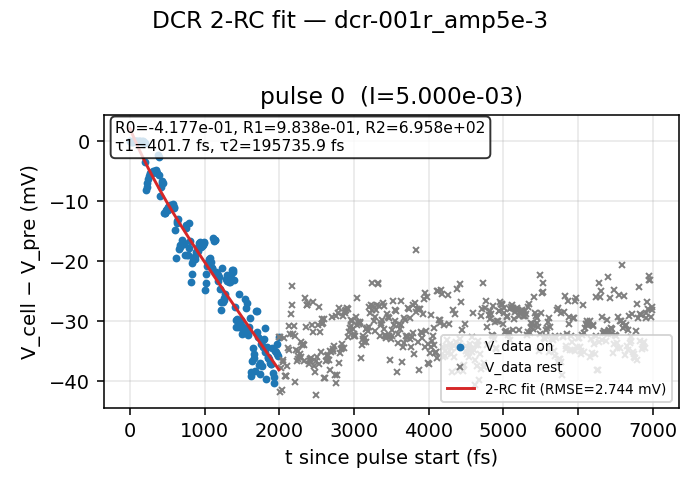

The table this chart was drawn from, first rows:
pulse_idx, R0, R1, R2, tau1_fs, tau2_fs, rmse_mV, i_amp_eff
0, -0.4177, 0.9838, 695.8, 401.7, 195736, 2.744, 0.005
